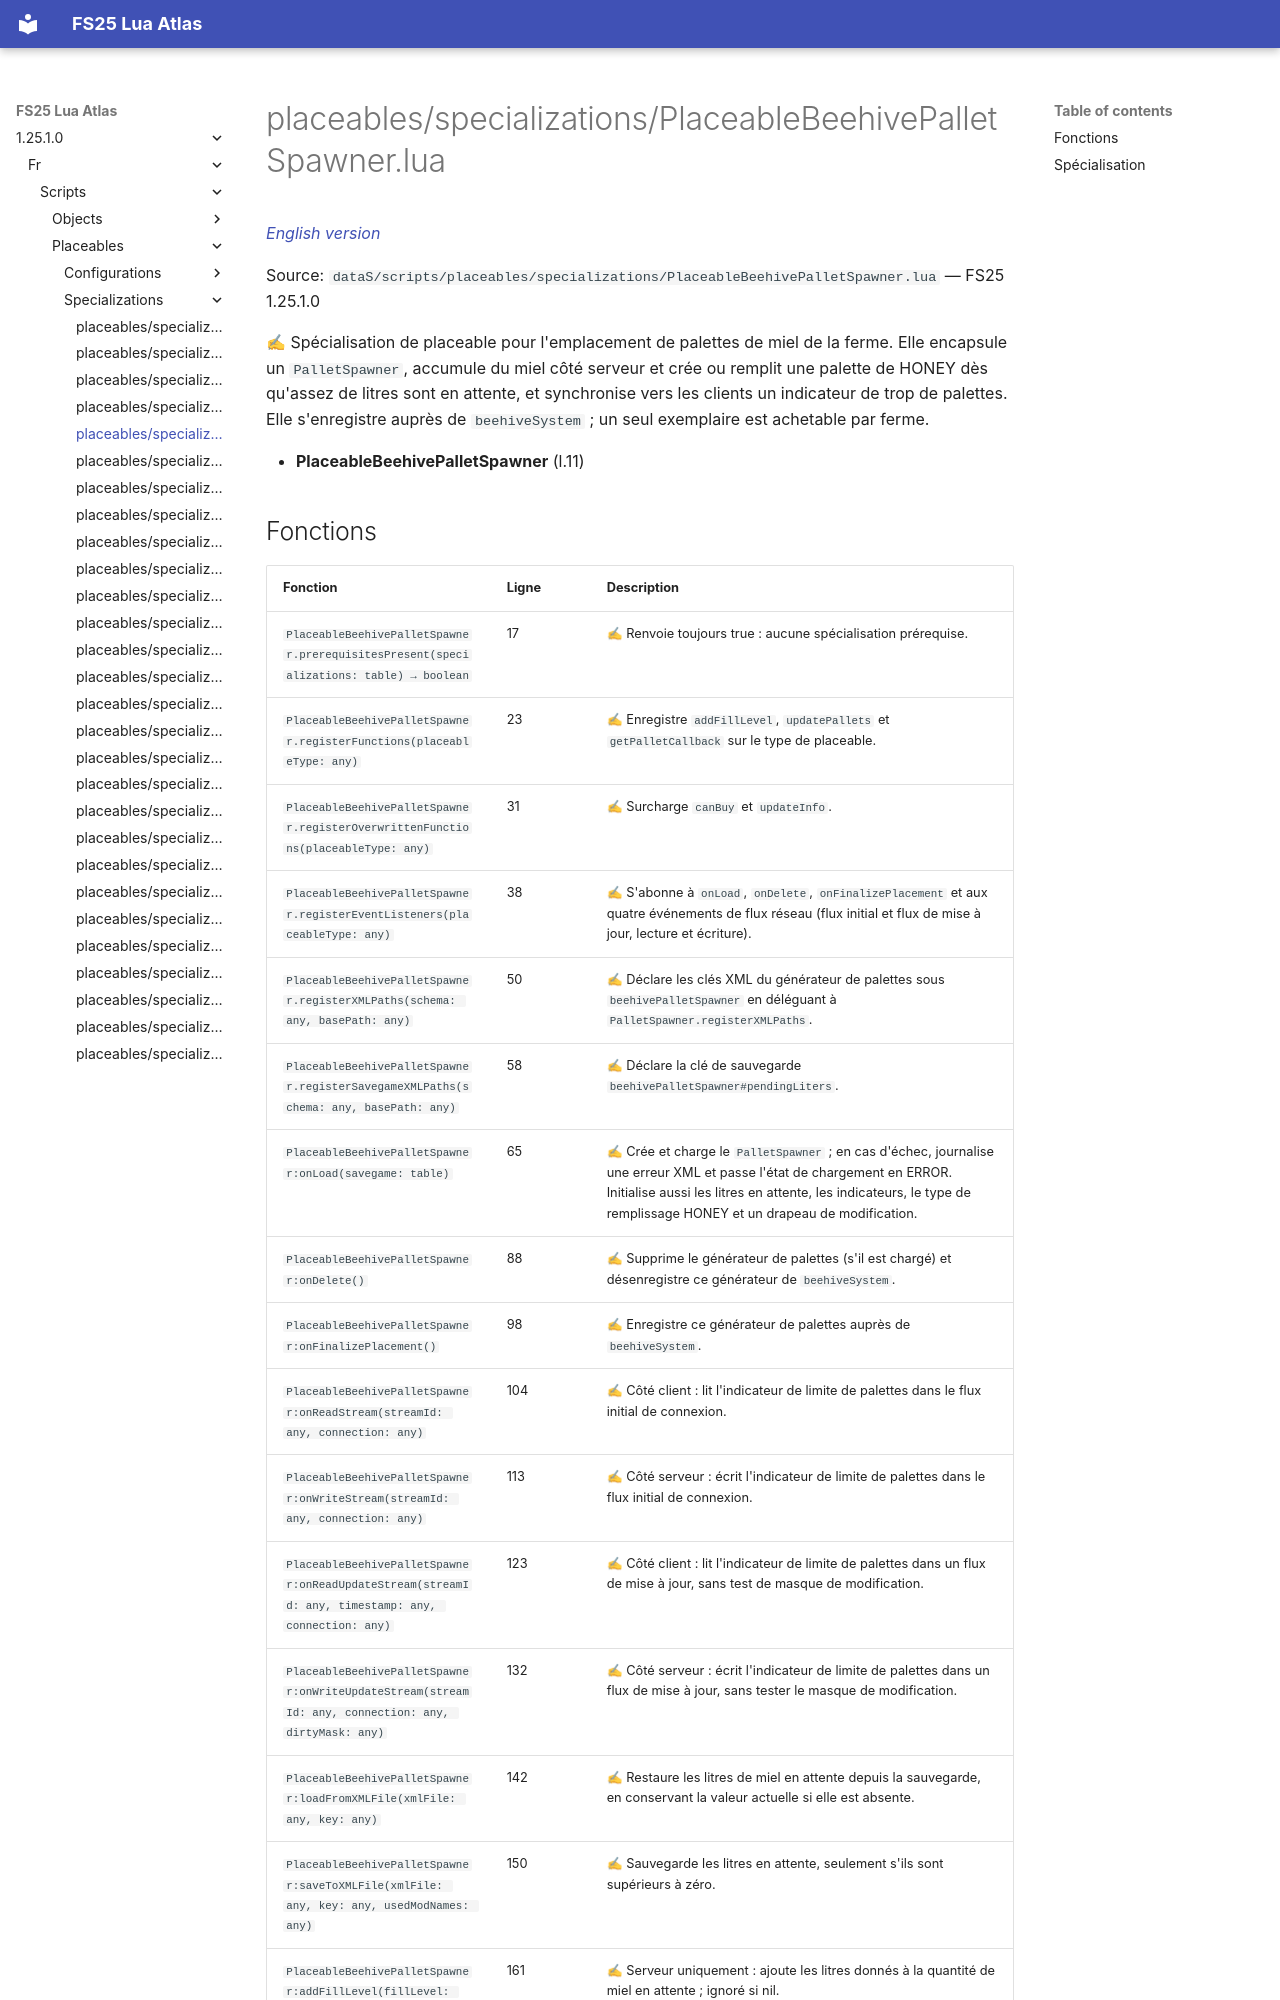

repository: Tim0219800/fs25-lua-atlas · page: 1.25.1.0/fr/scripts/placeables/specializations/PlaceableBeehivePalletSpawner.html · generator: mkdocs

# placeables/specializations/PlaceableBeehivePalletSpawner.lua

*[English version](../../../../scripts/placeables/specializations/PlaceableBeehivePalletSpawner.md)*

Source: `dataS/scripts/placeables/specializations/PlaceableBeehivePalletSpawner.lua` — FS25 1.25.1.0

✍ Spécialisation de placeable pour l'emplacement de palettes de miel de la ferme. Elle encapsule un `PalletSpawner`, accumule du miel côté serveur et crée ou remplit une palette de HONEY dès qu'assez de litres sont en attente, et synchronise vers les clients un indicateur de trop de palettes. Elle s'enregistre auprès de `beehiveSystem` ; un seul exemplaire est achetable par ferme.

- **PlaceableBeehivePalletSpawner** (l.11)
